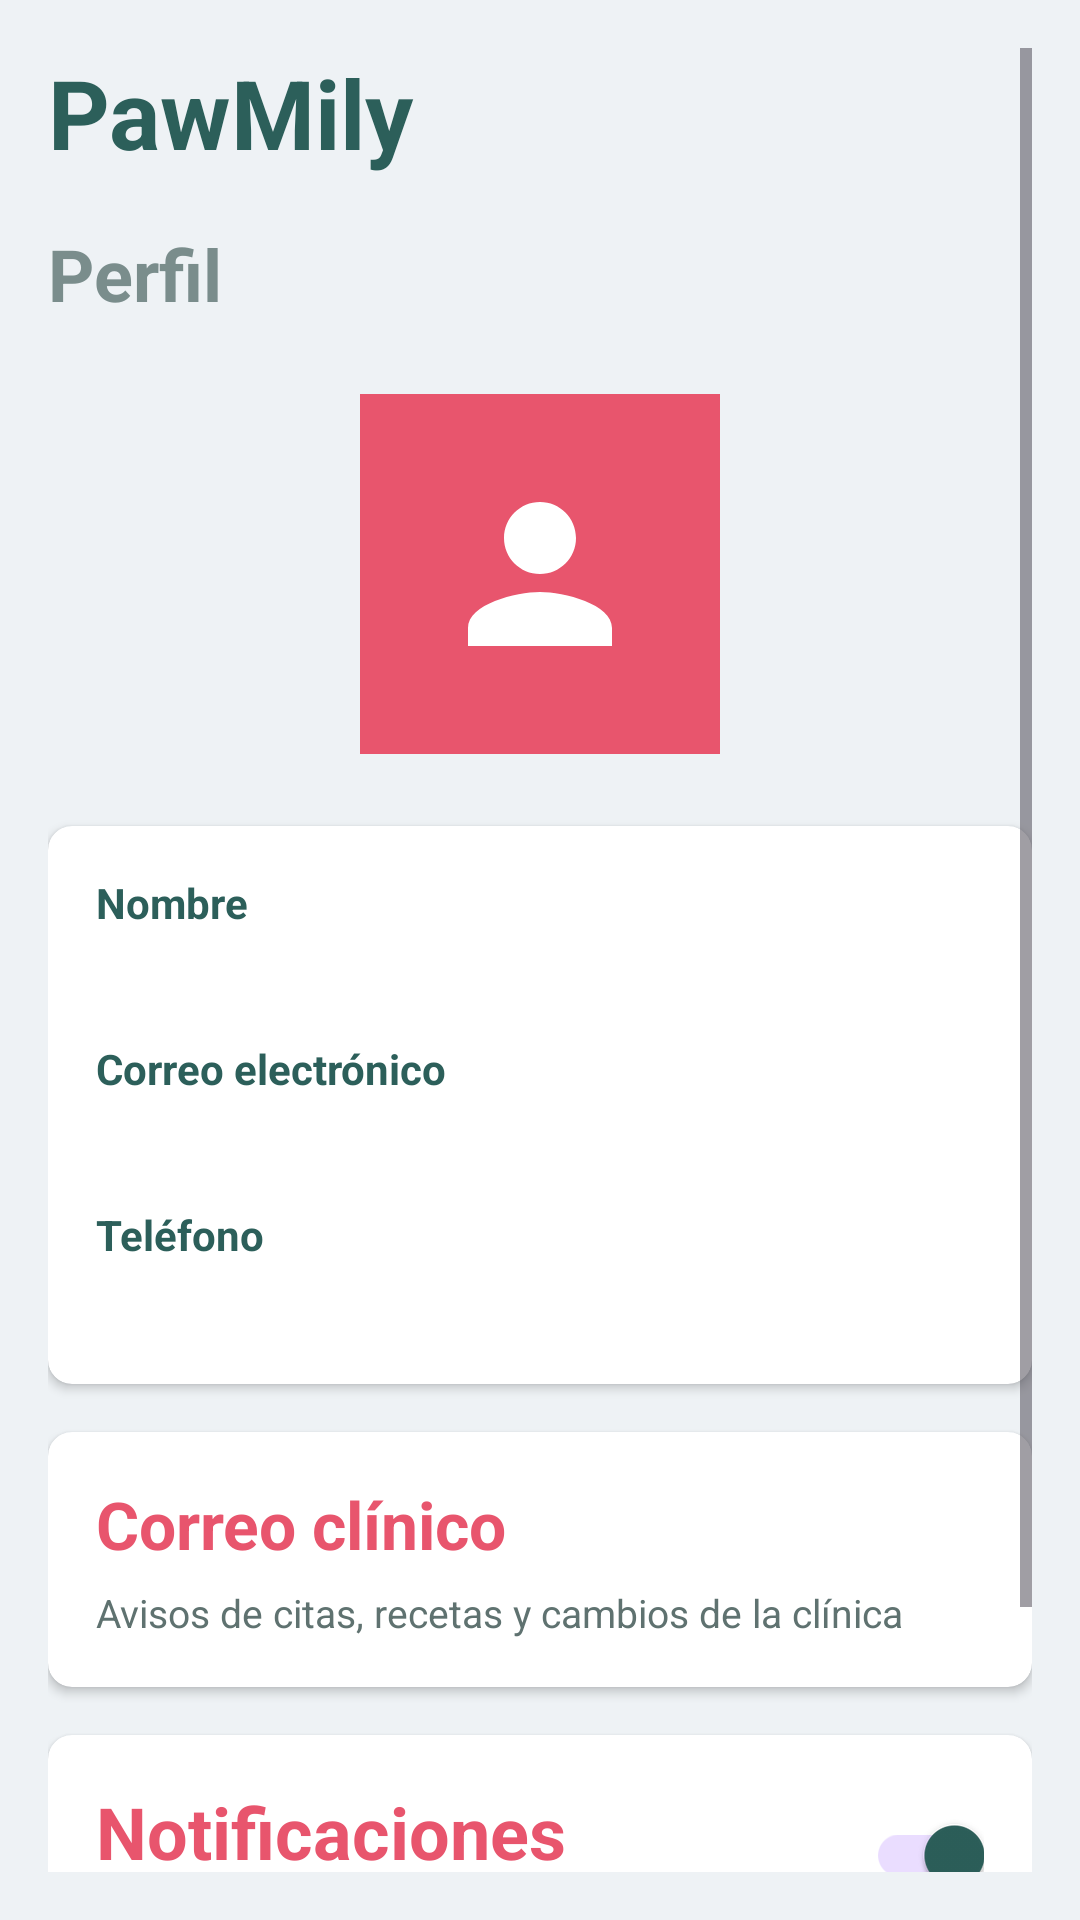

This screen was rendered from an Android layout file. Write that file and the resources it references.
<!-- AndroidManifest.xml: application theme Theme.PawMily -->
<!-- res/layout/fragment_profile.xml -->
<?xml version="1.0" encoding="utf-8"?>
<ScrollView xmlns:android="http://schemas.android.com/apk/res/android"
    xmlns:app="http://schemas.android.com/apk/res-auto"
    android:layout_width="match_parent"
    android:layout_height="match_parent"
    android:padding="16dp">

    <LinearLayout
        android:layout_width="match_parent"
        android:layout_height="wrap_content"
        android:orientation="vertical">

        <TextView
            android:id="@+id/logoText"
            android:layout_width="wrap_content"
            android:layout_height="wrap_content"
            android:text="PawMily"
            android:textColor="@color/primary_teal"
            android:textSize="32sp"
            android:textStyle="bold" />

        <TextView
            android:id="@+id/profileTitle"
            android:layout_width="wrap_content"
            android:layout_height="wrap_content"
            android:layout_marginTop="16dp"
            android:text="Perfil"
            android:textColor="#7A8D8C"
            android:textSize="24sp"
            android:textStyle="bold" />

        <ImageView
            android:id="@+id/profileImage"
            android:layout_width="120dp"
            android:layout_height="120dp"
            android:layout_marginTop="24dp"
            android:layout_gravity="center"
            android:src="@drawable/ic_profile"
            android:background="@color/accent_pink"
            android:padding="24dp" />

        <androidx.cardview.widget.CardView
            android:layout_width="match_parent"
            android:layout_height="wrap_content"
            android:layout_marginTop="24dp"
            app:cardBackgroundColor="@color/card_surface"
            app:cardCornerRadius="8dp"
            app:cardElevation="2dp">
            <LinearLayout
                android:layout_width="match_parent"
                android:layout_height="wrap_content"
                android:orientation="vertical"
                android:padding="16dp">

                <TextView
                    android:layout_width="wrap_content"
                    android:layout_height="wrap_content"
                    android:text="Nombre"
                    android:textColor="@color/primary_teal"
                    android:textSize="14sp"
                    android:textStyle="bold" />
                <TextView
                    android:id="@+id/tvUserName"
                    android:layout_width="match_parent"
                    android:layout_height="wrap_content"
                    android:text="@string/empty"
                    android:textColor="@color/ink"
                    android:textSize="18sp"
                    android:layout_marginBottom="12dp" />

                <TextView
                    android:layout_width="wrap_content"
                    android:layout_height="wrap_content"
                    android:text="@string/label_email"
                    android:textColor="@color/primary_teal"
                    android:textSize="14sp"
                    android:textStyle="bold" />
                <TextView
                    android:id="@+id/tvUserEmail"
                    android:layout_width="match_parent"
                    android:layout_height="wrap_content"
                    android:text="@string/empty"
                    android:textColor="@color/ink"
                    android:textSize="18sp"
                    android:layout_marginBottom="12dp" />

                <TextView
                    android:layout_width="wrap_content"
                    android:layout_height="wrap_content"
                    android:text="Teléfono"
                    android:textColor="@color/primary_teal"
                    android:textSize="14sp"
                    android:textStyle="bold" />
                <TextView
                    android:id="@+id/tvUserPhone"
                    android:layout_width="match_parent"
                    android:layout_height="wrap_content"
                    android:text="@string/empty"
                    android:textColor="@color/ink"
                    android:textSize="18sp" />
            </LinearLayout>
        </androidx.cardview.widget.CardView>

        <androidx.cardview.widget.CardView
            android:id="@+id/inboxCard"
            android:layout_width="match_parent"
            android:layout_height="wrap_content"
            android:layout_marginTop="16dp"
            app:cardBackgroundColor="@color/card_surface"
            app:cardCornerRadius="8dp"
            app:cardElevation="2dp">
            <LinearLayout
                android:layout_width="match_parent"
                android:layout_height="wrap_content"
                android:orientation="vertical"
                android:padding="16dp">
                <TextView
                    android:layout_width="match_parent"
                    android:layout_height="wrap_content"
                    android:text="@string/inbox_title"
                    android:textColor="@color/accent_pink"
                    android:textSize="22sp"
                    android:textStyle="bold" />
                <TextView
                    android:id="@+id/tvInboxBadge"
                    android:layout_width="match_parent"
                    android:layout_height="wrap_content"
                    android:layout_marginTop="6dp"
                    android:text="@string/inbox_hint"
                    android:textColor="@color/text_muted"
                    android:textSize="13sp" />
            </LinearLayout>
        </androidx.cardview.widget.CardView>

        <androidx.cardview.widget.CardView
            android:id="@+id/notificationsCard"
            android:layout_width="match_parent"
            android:layout_height="wrap_content"
            android:layout_marginTop="16dp"
            app:cardBackgroundColor="@color/card_surface"
            app:cardCornerRadius="8dp"
            app:cardElevation="2dp">
            <androidx.constraintlayout.widget.ConstraintLayout
                android:layout_width="match_parent"
                android:layout_height="wrap_content"
                android:padding="16dp">
                <TextView
                    android:id="@+id/tvNotificationsLabel"
                    android:layout_width="0dp"
                    android:layout_height="wrap_content"
                    android:text="Notificaciones"
                    android:textColor="@color/accent_pink"
                    android:textSize="24sp"
                    android:textStyle="bold"
                    app:layout_constraintEnd_toStartOf="@id/switchNotifications"
                    app:layout_constraintStart_toStartOf="parent"
                    app:layout_constraintTop_toTopOf="parent" />
                <androidx.appcompat.widget.SwitchCompat
                    android:id="@+id/switchNotifications"
                    android:layout_width="wrap_content"
                    android:layout_height="wrap_content"
                    android:checked="true"
                    android:enabled="true"
                    app:layout_constraintEnd_toEndOf="parent"
                    app:layout_constraintTop_toTopOf="parent" />
                <TextView
                    android:id="@+id/tvNotificationsNote"
                    android:layout_width="0dp"
                    android:layout_height="wrap_content"
                    android:layout_marginTop="8dp"
                    android:text="@string/notifications_hint"
                    android:textColor="@color/text_muted"
                    android:textSize="13sp"
                    app:layout_constraintEnd_toEndOf="parent"
                    app:layout_constraintStart_toStartOf="parent"
                    app:layout_constraintTop_toBottomOf="@id/tvNotificationsLabel" />
            </androidx.constraintlayout.widget.ConstraintLayout>
        </androidx.cardview.widget.CardView>

        <androidx.cardview.widget.CardView
            android:id="@+id/logoutCard"
            android:layout_width="match_parent"
            android:layout_height="wrap_content"
            android:layout_marginTop="16dp"
            app:cardBackgroundColor="@color/card_surface"
            app:cardCornerRadius="8dp"
            app:cardElevation="2dp">
            <TextView
                android:layout_width="match_parent"
                android:layout_height="wrap_content"
                android:gravity="center"
                android:padding="16dp"
                android:text="Cerrar Sesión"
                android:textColor="@color/accent_pink"
                android:textSize="24sp"
                android:textStyle="bold" />
        </androidx.cardview.widget.CardView>

    </LinearLayout>
</ScrollView>
<!-- resources referenced by this layout -->
<resources>
  <color name="accent_pink">@color/accent_coral</color>
  <color name="card_surface">#FFFFFFFF</color>
  <color name="ink">#1E4440</color>
  <color name="primary_teal">#2C5F5A</color>
  <color name="text_muted">#5F7270</color>
  <!-- drawable ic_profile (drawable) -->
  <vector xmlns:android="http://schemas.android.com/apk/res/android"
      android:width="24dp"
      android:height="24dp"
      android:viewportWidth="24"
      android:viewportHeight="24">
      <path
          android:fillColor="#FFFFFF"
          android:pathData="M12,12C14.21,12 16,10.21 16,8C16,5.79 14.21,4 12,4C9.79,4 8,5.79 8,8C8,10.21 9.79,12 12,12ZM12,14C9.33,14 4,15.33 4,18V20H20V18C20,15.33 14.67,14 12,14Z" />
  </vector>
  <string name="empty"> </string>
  <string name="inbox_hint">Avisos de citas, recetas y cambios de la clínica</string>
  <string name="inbox_title">Correo clínico</string>
  <string name="label_email">Correo electrónico</string>
  <string name="notifications_hint">Activa para recibir recordatorios de tus mascotas.</string>
  <style name="Theme.PawMily" parent="Base.Theme.PawMily" />
  <color name="accent_coral">#E8556D</color>
  <style name="Base.Theme.PawMily" parent="Theme.Material3.DayNight.NoActionBar">
          <item name="colorPrimary">@color/primary_teal</item>
          <item name="colorPrimaryDark">@color/primary_teal_deep</item>
          <item name="colorSecondary">@color/sage</item>
          <item name="colorOnPrimary">@color/white</item>
          <item name="colorOnSecondary">@color/ink</item>
          <item name="android:colorBackground">@color/background_grey</item>
          <item name="colorSurface">@color/card_surface</item>
          <item name="colorOnSurface">@color/ink</item>
          <item name="android:statusBarColor">@color/primary_teal_deep</item>
          <item name="android:navigationBarColor">@color/background_grey</item>
          <item name="materialCardViewStyle">@style/Widget.PawMily.Card</item>
      </style>
  <color name="primary_teal_deep">#1E4440</color>
  <color name="sage">#8FC3A7</color>
  <color name="white">#FFFFFFFF</color>
  <color name="background_grey">#EEF2F5</color>
  <style name="Widget.PawMily.Card" parent="Widget.Material3.CardView.Elevated">
          <item name="cardCornerRadius">16dp</item>
          <item name="cardBackgroundColor">@color/card_surface</item>
          <item name="cardElevation">2dp</item>
      </style>
</resources>
